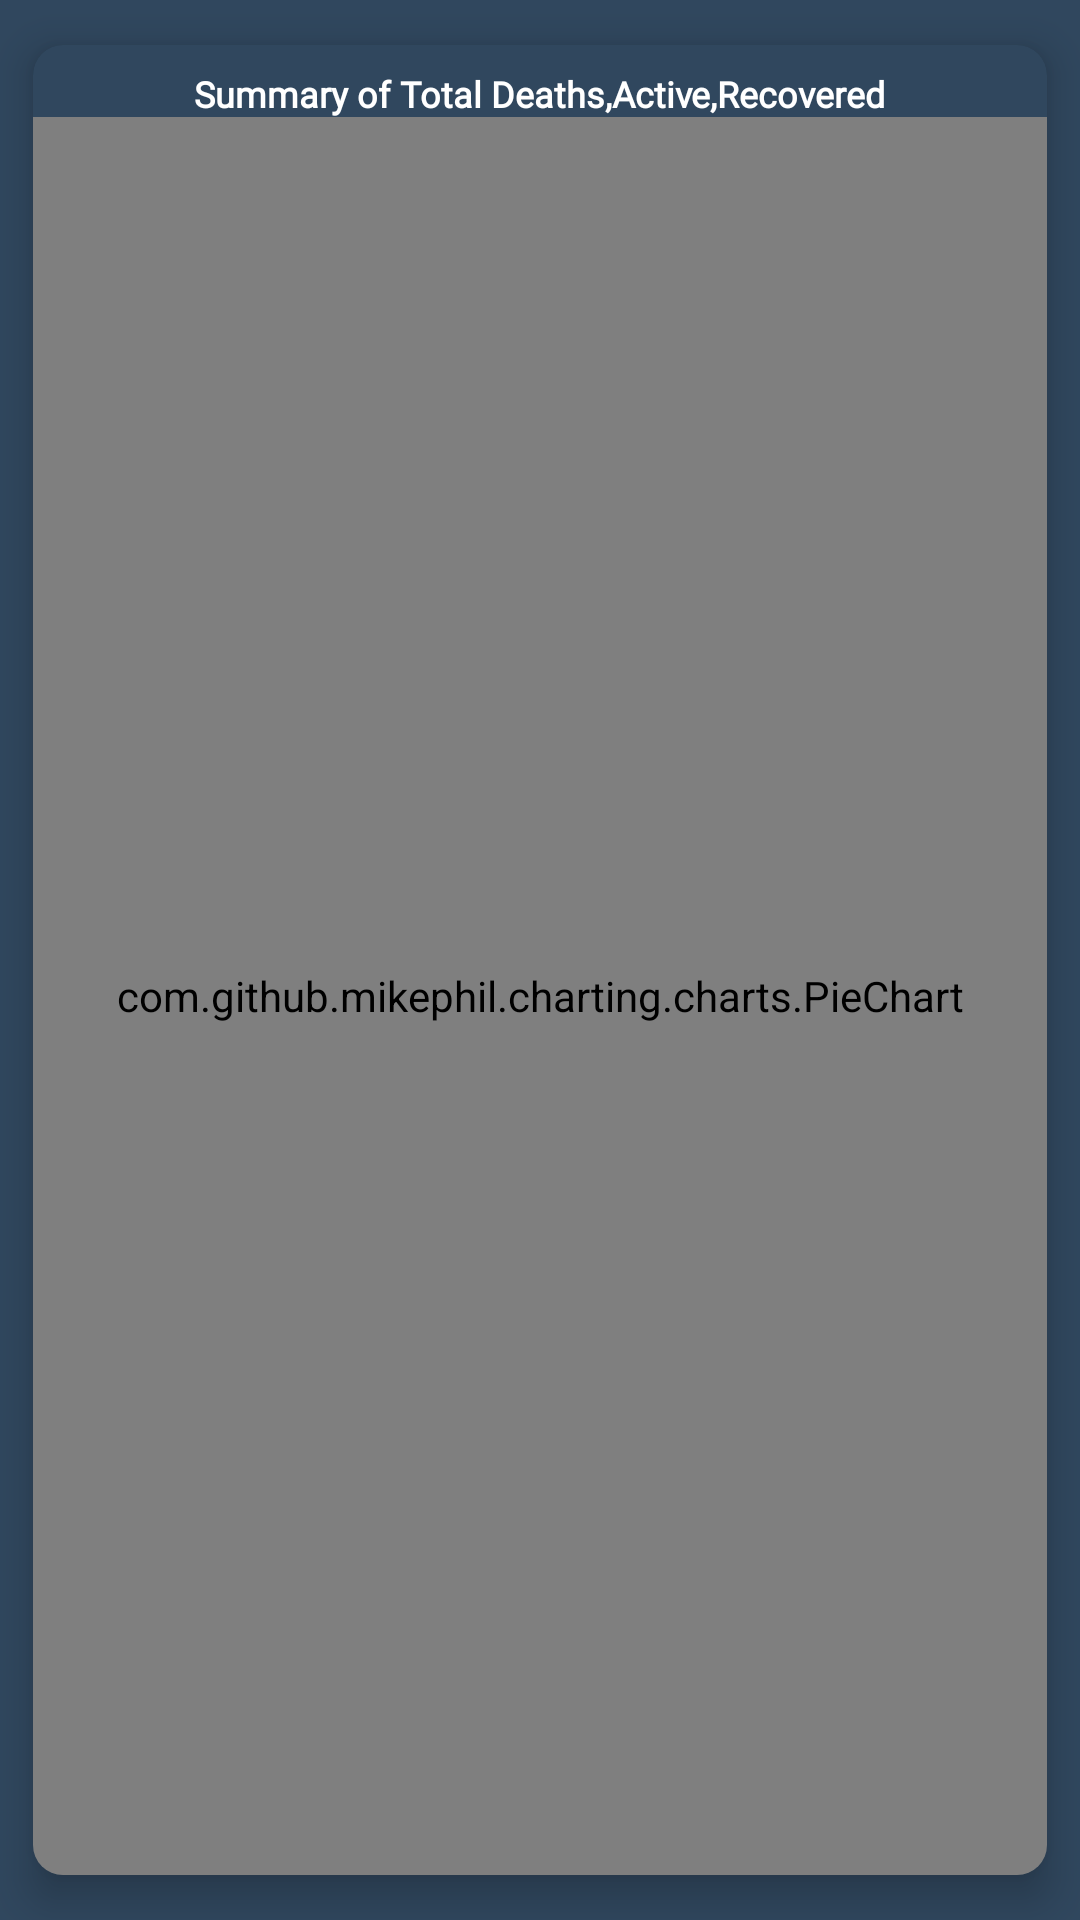

Android layout source for this screen:
<!-- AndroidManifest.xml: application theme AppTheme -->
<!-- res/layout/pie_chart_item.xml -->
<?xml version="1.0" encoding="utf-8"?>
<androidx.cardview.widget.CardView
    android:id="@+id/pieChartContainer"
    android:layout_width="match_parent"
    android:layout_height="500dp"
    android:layout_margin="5dp"
    android:padding="8dp"
    xmlns:card_view="http://schemas.android.com/apk/res-auto"
    card_view:cardBackgroundColor="@color/card_item_bg"
    card_view:cardCornerRadius="10dp"
    card_view:cardElevation="8dp"
    card_view:cardUseCompatPadding="true"
    xmlns:android="http://schemas.android.com/apk/res/android">

    <TextView
        android:fontFamily="@font/poppins_medium"
        android:text="@string/summary_of_total_deaths_active_recovered"
        android:textStyle ="bold"
        android:textSize="12sp"
        android:textColor="#fff"
        android:padding="8dp"
        android:layout_gravity="center|top"
        android:layout_width="wrap_content"
        android:layout_height="wrap_content"/>

    <com.github.mikephil.charting.charts.PieChart
        android:layout_marginTop="24dp"
        android:id="@+id/pieChart"
        android:layout_width="match_parent"
        android:layout_height="match_parent"/>

</androidx.cardview.widget.CardView>
<!-- resources referenced by this layout -->
<resources>
  <color name="card_item_bg">#30475e</color>
  <string name="summary_of_total_deaths_active_recovered">Summary of Total Deaths,Active,Recovered</string>
  <style name="AppTheme" parent="Theme.AppCompat.Light.NoActionBar">
          
          <item name="colorPrimary">@color/colorPrimary</item>
          <item name="android:windowBackground">@color/card_item_bg</item>
          <item name="colorPrimaryDark">@color/colorPrimaryDark</item>
          <item name="colorAccent">@color/colorAccent</item>
      </style>
  <color name="colorPrimary">#30475e</color>
  <color name="colorPrimaryDark">#0c2233</color>
  <color name="colorAccent">#0a91ab</color>
</resources>
